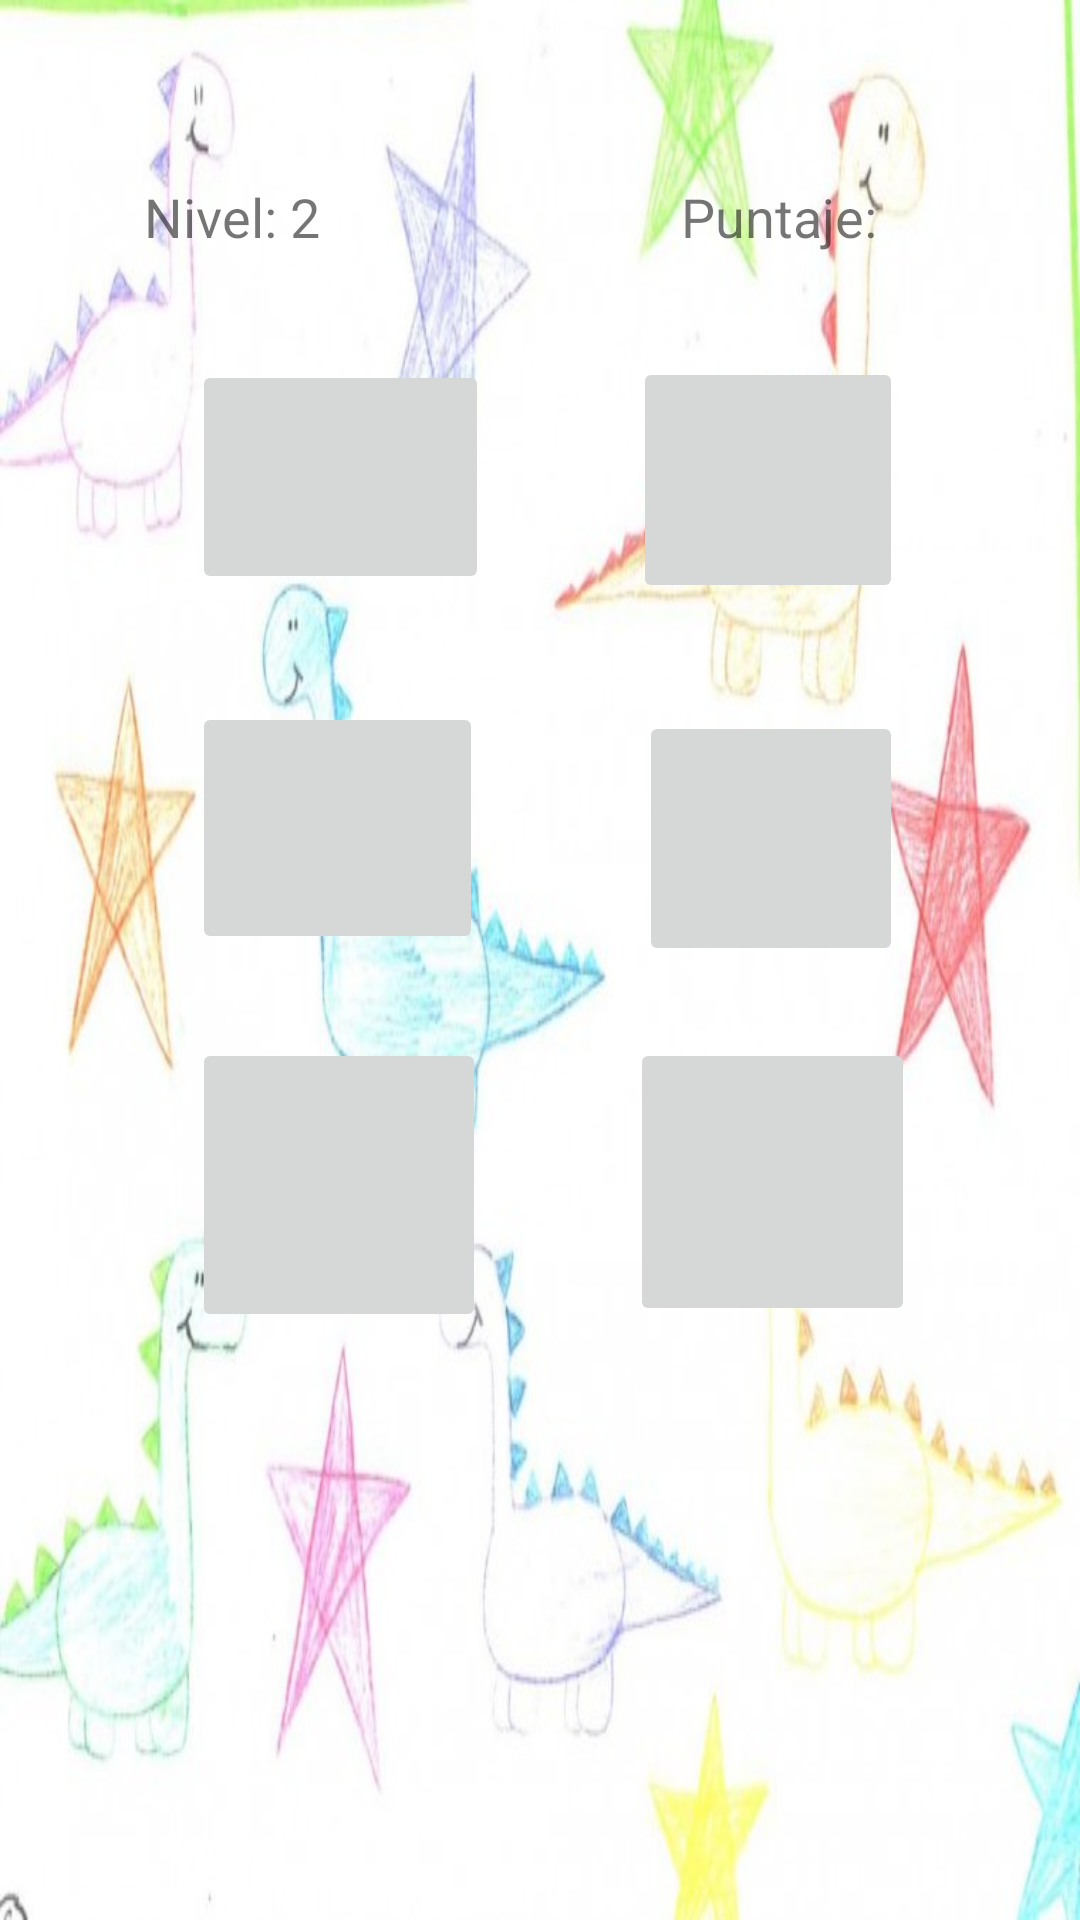

Produce the Android XML layout that renders to this screen, including the resource entries it uses.
<!-- AndroidManifest.xml: application theme Theme.MemoriaParcial -->
<!-- res/layout/activity_nivel2.xml -->
<?xml version="1.0" encoding="utf-8"?>
<androidx.constraintlayout.widget.ConstraintLayout xmlns:android="http://schemas.android.com/apk/res/android"
    xmlns:app="http://schemas.android.com/apk/res-auto"
    xmlns:tools="http://schemas.android.com/tools"
    android:layout_width="match_parent"
    android:layout_height="match_parent"
    tools:context=".Nivel2"
    android:background="@drawable/fondo">

    <ImageButton
        android:id="@+id/bt1"
        android:layout_width="99dp"
        android:layout_height="78dp"
        android:layout_marginStart="64dp"
        android:layout_marginTop="28dp"
        android:onClick="Mostrar"
        app:layout_constraintStart_toStartOf="parent"
        app:layout_constraintTop_toBottomOf="@+id/txtnivel"
        app:srcCompat="@mipmap/reverse" />

    <ImageButton
        android:id="@+id/bt0"
        android:layout_width="88dp"
        android:layout_height="85dp"
        android:layout_marginStart="52dp"
        android:layout_marginTop="36dp"
        android:onClick="Mostrar"
        app:layout_constraintStart_toEndOf="@+id/bt3"
        app:layout_constraintTop_toBottomOf="@+id/bt2"
        app:srcCompat="@mipmap/reverse" />

    <ImageButton
        android:id="@+id/bt3"
        android:layout_width="97dp"
        android:layout_height="84dp"
        android:layout_marginStart="64dp"
        android:layout_marginTop="36dp"
        android:onClick="Mostrar"
        app:layout_constraintStart_toStartOf="parent"
        app:layout_constraintTop_toBottomOf="@+id/bt1"
        app:srcCompat="@mipmap/reverse" />

    <ImageButton
        android:id="@+id/bt2"
        android:layout_width="90dp"
        android:layout_height="82dp"
        android:layout_marginStart="48dp"
        android:layout_marginTop="28dp"
        android:onClick="Mostrar"
        app:layout_constraintStart_toEndOf="@+id/bt1"
        app:layout_constraintTop_toBottomOf="@+id/txtpuntaje"
        app:srcCompat="@mipmap/reverse" />

    <TextView
        android:id="@+id/txtnivel"
        android:layout_width="147dp"
        android:layout_height="32dp"
        android:layout_marginStart="48dp"
        android:layout_marginTop="60dp"
        android:text="@string/nivel2"
        android:textSize="18sp"
        app:layout_constraintStart_toStartOf="parent"
        app:layout_constraintTop_toTopOf="parent" />

    <TextView
        android:id="@+id/txtpuntaje"
        android:layout_width="141dp"
        android:layout_height="31dp"
        android:layout_marginStart="32dp"
        android:layout_marginTop="60dp"
        android:text="@string/puntaje"
        android:textSize="18sp"
        app:layout_constraintEnd_toEndOf="parent"
        app:layout_constraintHorizontal_bias="0.0"
        app:layout_constraintStart_toEndOf="@+id/txtnivel"
        app:layout_constraintTop_toTopOf="parent" />

    <ImageButton
        android:id="@+id/bt4"
        android:layout_width="98dp"
        android:layout_height="98dp"
        android:layout_marginStart="64dp"
        android:layout_marginTop="28dp"
        android:onClick="Mostrar"
        app:layout_constraintStart_toStartOf="parent"
        app:layout_constraintTop_toBottomOf="@+id/bt3"
        app:srcCompat="@mipmap/reverse" />

    <ImageButton
        android:id="@+id/bt5"
        android:layout_width="95dp"
        android:layout_height="96dp"
        android:layout_marginStart="48dp"
        android:layout_marginTop="24dp"
        android:onClick="Mostrar"
        app:layout_constraintStart_toEndOf="@+id/bt4"
        app:layout_constraintTop_toBottomOf="@+id/bt0"
        app:srcCompat="@mipmap/reverse" />

</androidx.constraintlayout.widget.ConstraintLayout>
<!-- resources referenced by this layout -->
<resources>
  <!-- drawable fondo: jpg bitmap (drawable-v24, 49668 bytes) -->
  <string name="nivel2">Nivel: 2</string>
  <string name="puntaje">Puntaje: </string>
  <style name="Theme.MemoriaParcial" parent="Theme.MaterialComponents.DayNight.DarkActionBar">
          
          <item name="colorPrimary">@color/purple_500</item>
          <item name="colorPrimaryVariant">@color/purple_700</item>
          <item name="colorOnPrimary">@color/white</item>
          
          <item name="colorSecondary">@color/teal_200</item>
          <item name="colorSecondaryVariant">@color/teal_700</item>
          <item name="colorOnSecondary">@color/black</item>
          
          <item name="android:statusBarColor" tools:targetApi="l">?attr/colorPrimaryVariant</item>
          
      </style>
  <!-- not gathered from this repository: default colours our renderer supplied (Android Studio template values) -->
  <color name="purple_500">#FF6200EE</color>
  <color name="purple_700">#FF3700B3</color>
  <color name="teal_200">#FF03DAC5</color>
  <color name="teal_700">#FF018786</color>
  <color name="black">#FF000000</color>
  <color name="white">#FFFFFFFF</color>
</resources>
